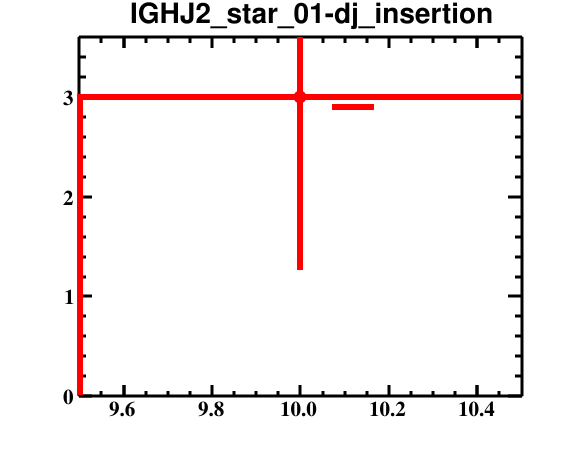

Source data for this figure (header and first rows):
bin_low_edge, contents, binerror, xtitle, binlabel
8.5, 0.0, 0.0, , 
9.5, 3.0, 1.732, , 
10.5, 0.0, 0.0, , 
